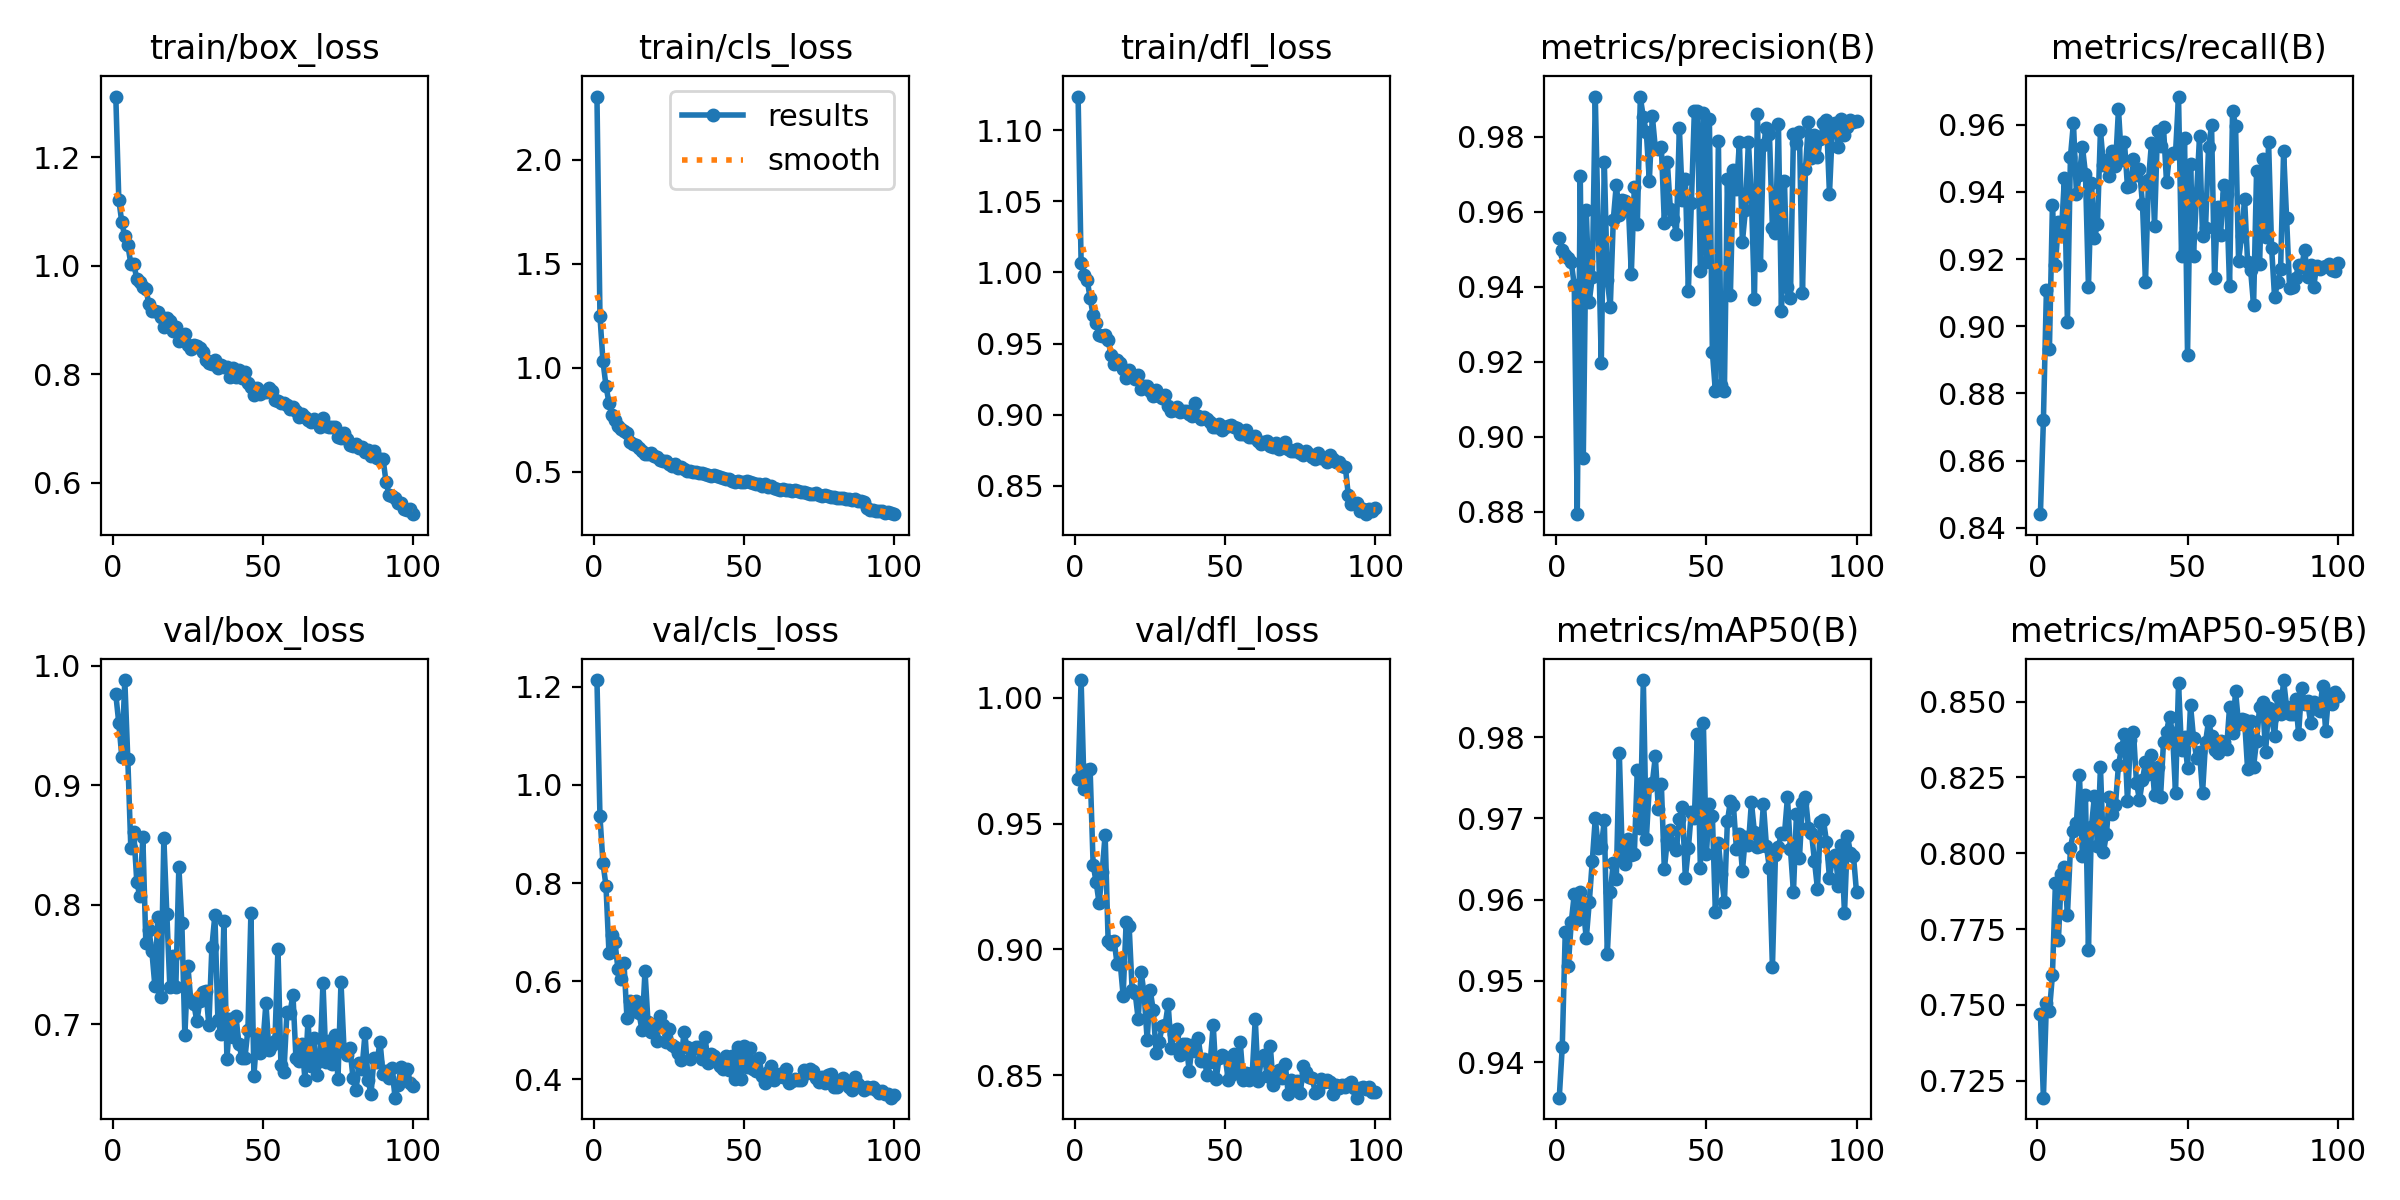

Values plotted in this chart, from the file beside it:
epoch, time, train/box_loss, train/cls_loss, train/dfl_loss, metrics/precision(B), metrics/recall(B), metrics/mAP50(B), metrics/mAP50-95(B), val/box_loss, val/cls_loss, val/dfl_loss, lr/pg0, lr/pg1, lr/pg2
1, 25.76, 1.312, 2.303, 1.124, 0.953, 0.8441, 0.9356, 0.747, 0.9759, 1.214, 0.9678, 0.0004139, 0.0004139, 0.0004139
2, 45.97, 1.122, 1.248, 1.007, 0.9497, 0.8721, 0.9419, 0.7194, 0.9518, 0.9359, 1.007, 0.0008224, 0.0008224, 0.0008224
3, 67.98, 1.08, 1.031, 0.9982, 0.9486, 0.9107, 0.9561, 0.7506, 0.9238, 0.8407, 0.9635, 0.001223, 0.001223, 0.001223
4, 86.44, 1.054, 0.9125, 0.995, 0.9478, 0.8932, 0.9518, 0.7479, 0.9879, 0.7946, 0.9713, 0.001213, 0.001213, 0.001213
5, 105.4, 1.038, 0.8307, 0.9821, 0.9466, 0.9359, 0.9572, 0.7598, 0.9216, 0.6581, 0.9715, 0.0012, 0.0012, 0.0012
6, 125.6, 1.004, 0.7725, 0.9699, 0.9405, 0.9183, 0.9607, 0.7902, 0.8477, 0.6947, 0.9337, 0.001188, 0.001188, 0.001188
7, 144.8, 1.003, 0.7484, 0.9643, 0.8793, 0.9309, 0.9575, 0.7715, 0.8604, 0.6797, 0.9268, 0.001176, 0.001176, 0.001176
8, 164.7, 0.9751, 0.7194, 0.9561, 0.9696, 0.9281, 0.9609, 0.7932, 0.8187, 0.6242, 0.9183, 0.001163, 0.001163, 0.001163
9, 185.7, 0.9702, 0.707, 0.955, 0.8943, 0.9441, 0.9589, 0.7956, 0.8073, 0.6035, 0.9307, 0.001151, 0.001151, 0.001151
10, 205, 0.9613, 0.6974, 0.9562, 0.9605, 0.9012, 0.9552, 0.7795, 0.8567, 0.6375, 0.9456, 0.001139, 0.001139, 0.001139
11, 226.4, 0.9576, 0.6844, 0.9526, 0.9361, 0.9504, 0.9597, 0.8016, 0.768, 0.5241, 0.9035, 0.001126, 0.001126, 0.001126
12, 245.4, 0.9299, 0.644, 0.9418, 0.9426, 0.9606, 0.9648, 0.8073, 0.779, 0.5596, 0.9023, 0.001114, 0.001114, 0.001114
13, 264.2, 0.9168, 0.6337, 0.9357, 0.9908, 0.9395, 0.97, 0.8101, 0.7614, 0.5385, 0.9035, 0.001102, 0.001102, 0.001102
14, 283.4, 0.917, 0.6277, 0.9386, 0.9546, 0.9451, 0.9664, 0.8258, 0.7324, 0.5604, 0.8941, 0.001089, 0.001089, 0.001089
15, 302.6, 0.9141, 0.6113, 0.9363, 0.9197, 0.9534, 0.9665, 0.7992, 0.7899, 0.5346, 0.895, 0.001077, 0.001077, 0.001077
16, 321.6, 0.9048, 0.6, 0.9319, 0.9734, 0.9455, 0.9698, 0.8192, 0.7226, 0.5, 0.8817, 0.001064, 0.001064, 0.001064
17, 340.4, 0.8864, 0.5846, 0.9259, 0.9418, 0.9117, 0.9533, 0.7681, 0.8556, 0.6205, 0.9109, 0.001052, 0.001052, 0.001052
18, 360, 0.904, 0.5851, 0.9316, 0.9347, 0.9426, 0.9609, 0.8087, 0.7922, 0.5161, 0.9092, 0.00104, 0.00104, 0.00104
19, 380.1, 0.8988, 0.5892, 0.9277, 0.9579, 0.9263, 0.9645, 0.819, 0.7312, 0.497, 0.8838, 0.001027, 0.001027, 0.001027
20, 399.1, 0.8802, 0.5744, 0.925, 0.9673, 0.9304, 0.9626, 0.8022, 0.757, 0.5069, 0.8828, 0.001015, 0.001015, 0.001015
21, 418.5, 0.8873, 0.5714, 0.9276, 0.9592, 0.9583, 0.9781, 0.8284, 0.7315, 0.4782, 0.8724, 0.001002, 0.001002, 0.001002
22, 438.1, 0.8607, 0.5541, 0.9181, 0.9633, 0.9479, 0.9654, 0.8003, 0.8317, 0.5298, 0.8911, 0.0009901, 0.0009901, 0.0009901
23, 457.1, 0.8654, 0.5491, 0.9202, 0.9629, 0.9495, 0.9644, 0.8065, 0.7846, 0.5108, 0.8822, 0.0009778, 0.0009778, 0.0009778
24, 477.8, 0.8737, 0.5492, 0.9203, 0.9619, 0.9446, 0.9675, 0.8187, 0.6907, 0.4756, 0.8641, 0.0009654, 0.0009654, 0.0009654
25, 496.3, 0.853, 0.5367, 0.917, 0.9435, 0.9521, 0.9656, 0.8129, 0.7489, 0.5028, 0.8839, 0.000953, 0.000953, 0.000953
26, 516.2, 0.8459, 0.528, 0.9129, 0.9667, 0.9476, 0.9656, 0.816, 0.7193, 0.4694, 0.8761, 0.0009406, 0.0009406, 0.0009406
27, 536.2, 0.8531, 0.5355, 0.9172, 0.9567, 0.9646, 0.976, 0.8291, 0.7167, 0.4662, 0.8589, 0.0009283, 0.0009283, 0.0009283
28, 557.2, 0.8511, 0.5179, 0.9132, 0.9906, 0.9496, 0.9688, 0.8346, 0.7025, 0.4528, 0.8633, 0.0009159, 0.0009159, 0.0009159
29, 576.9, 0.8478, 0.522, 0.9119, 0.9853, 0.9547, 0.987, 0.8392, 0.7191, 0.4384, 0.8696, 0.0009035, 0.0009035, 0.0009035
30, 596.4, 0.8418, 0.514, 0.9139, 0.9813, 0.9414, 0.9675, 0.8172, 0.7266, 0.4956, 0.8702, 0.0008911, 0.0008911, 0.0008911
31, 616.6, 0.8266, 0.5007, 0.9062, 0.9683, 0.9418, 0.9739, 0.8375, 0.7277, 0.465, 0.8782, 0.0008787, 0.0008787, 0.0008787
32, 635.3, 0.8207, 0.5051, 0.9023, 0.9856, 0.9497, 0.9744, 0.8399, 0.6992, 0.4401, 0.8608, 0.0008664, 0.0008664, 0.0008664
33, 655, 0.8186, 0.4988, 0.9036, 0.977, 0.9449, 0.9776, 0.8232, 0.7645, 0.4607, 0.8663, 0.000854, 0.000854, 0.000854
34, 675.6, 0.8254, 0.4971, 0.9057, 0.9767, 0.9469, 0.9712, 0.8176, 0.7916, 0.4648, 0.8685, 0.0008416, 0.0008416, 0.0008416
35, 694.5, 0.8117, 0.4953, 0.9021, 0.9774, 0.9363, 0.9742, 0.8241, 0.7036, 0.466, 0.8583, 0.0008293, 0.0008293, 0.0008293
36, 713.5, 0.8172, 0.495, 0.9028, 0.9571, 0.913, 0.9637, 0.8302, 0.6916, 0.4409, 0.8627, 0.0008169, 0.0008169, 0.0008169
37, 734.1, 0.8127, 0.4906, 0.9024, 0.9732, 0.9436, 0.9674, 0.8262, 0.7862, 0.4865, 0.8623, 0.0008045, 0.0008045, 0.0008045
38, 753.1, 0.8135, 0.4816, 0.9003, 0.9609, 0.9546, 0.9686, 0.8323, 0.6712, 0.4336, 0.8519, 0.0007921, 0.0007921, 0.0007921
39, 773.7, 0.7944, 0.477, 0.8991, 0.9582, 0.9298, 0.9668, 0.8192, 0.7044, 0.4522, 0.8622, 0.0007797, 0.0007797, 0.0007797
40, 792.7, 0.8111, 0.4857, 0.9081, 0.9542, 0.9581, 0.9661, 0.8286, 0.6891, 0.4467, 0.8598, 0.0007674, 0.0007674, 0.0007674
41, 811.7, 0.7957, 0.4764, 0.8994, 0.9824, 0.9537, 0.9699, 0.8184, 0.7067, 0.4355, 0.865, 0.000755, 0.000755, 0.000755
42, 832.4, 0.8073, 0.4744, 0.8969, 0.9633, 0.9593, 0.9714, 0.8366, 0.6838, 0.4269, 0.8557, 0.0007426, 0.0007426, 0.0007426
43, 851.1, 0.7924, 0.4669, 0.8984, 0.9687, 0.9429, 0.9627, 0.8401, 0.6717, 0.4198, 0.8564, 0.0007302, 0.0007302, 0.0007302
44, 870.7, 0.8035, 0.4664, 0.8969, 0.9389, 0.951, 0.9663, 0.845, 0.6717, 0.4465, 0.8501, 0.0007179, 0.0007179, 0.0007179
45, 890.2, 0.7845, 0.4652, 0.8948, 0.9624, 0.9516, 0.9708, 0.8397, 0.6953, 0.4196, 0.8552, 0.0007055, 0.0007055, 0.0007055
46, 909.3, 0.7769, 0.4548, 0.8914, 0.9869, 0.9515, 0.9701, 0.8198, 0.7927, 0.4465, 0.87, 0.0006931, 0.0006931, 0.0006931
47, 930, 0.7617, 0.452, 0.8913, 0.987, 0.9684, 0.9804, 0.8561, 0.657, 0.4013, 0.8488, 0.0006808, 0.0006808, 0.0006808
48, 949.8, 0.7747, 0.4545, 0.8936, 0.9441, 0.9208, 0.9639, 0.834, 0.6914, 0.4655, 0.8571, 0.0006684, 0.0006684, 0.0006684
49, 969, 0.7636, 0.4521, 0.8895, 0.9865, 0.9562, 0.9817, 0.8382, 0.6758, 0.3996, 0.8582, 0.000656, 0.000656, 0.000656
50, 990.3, 0.7671, 0.4482, 0.8914, 0.9467, 0.8916, 0.9656, 0.8282, 0.6841, 0.468, 0.8573, 0.0006436, 0.0006436, 0.0006436
51, 1010, 0.7678, 0.4537, 0.8918, 0.9847, 0.9482, 0.9718, 0.8488, 0.7177, 0.4251, 0.8481, 0.0006312, 0.0006312, 0.0006312
52, 1030, 0.775, 0.4492, 0.8927, 0.9226, 0.921, 0.9704, 0.8379, 0.6781, 0.4634, 0.8501, 0.0006189, 0.0006189, 0.0006189
53, 1051, 0.7699, 0.4469, 0.891, 0.9121, 0.9393, 0.9584, 0.8315, 0.6826, 0.4214, 0.8585, 0.0006065, 0.0006065, 0.0006065
54, 1071, 0.7533, 0.4388, 0.8906, 0.9789, 0.9566, 0.967, 0.8333, 0.6859, 0.4177, 0.8511, 0.0005941, 0.0005941, 0.0005941
55, 1090, 0.7504, 0.4415, 0.8866, 0.9139, 0.9269, 0.9632, 0.8199, 0.7629, 0.4436, 0.8631, 0.0005818, 0.0005818, 0.0005818
56, 1111, 0.7471, 0.4287, 0.8867, 0.9123, 0.9293, 0.9597, 0.8367, 0.6656, 0.4071, 0.8482, 0.0005694, 0.0005694, 0.0005694
57, 1130, 0.7461, 0.44, 0.8893, 0.9688, 0.9532, 0.9696, 0.8436, 0.6603, 0.3923, 0.8509, 0.000557, 0.000557, 0.000557
58, 1150, 0.7438, 0.4275, 0.8845, 0.9379, 0.9598, 0.9721, 0.8388, 0.7102, 0.4155, 0.8483, 0.0005446, 0.0005446, 0.0005446
59, 1171, 0.7355, 0.429, 0.8842, 0.9712, 0.9145, 0.9717, 0.8339, 0.7093, 0.426, 0.8508, 0.0005322, 0.0005322, 0.0005322
60, 1190, 0.7393, 0.4206, 0.8848, 0.966, 0.9355, 0.9663, 0.833, 0.7248, 0.3981, 0.8724, 0.0005199, 0.0005199, 0.0005199
... 40 more rows
